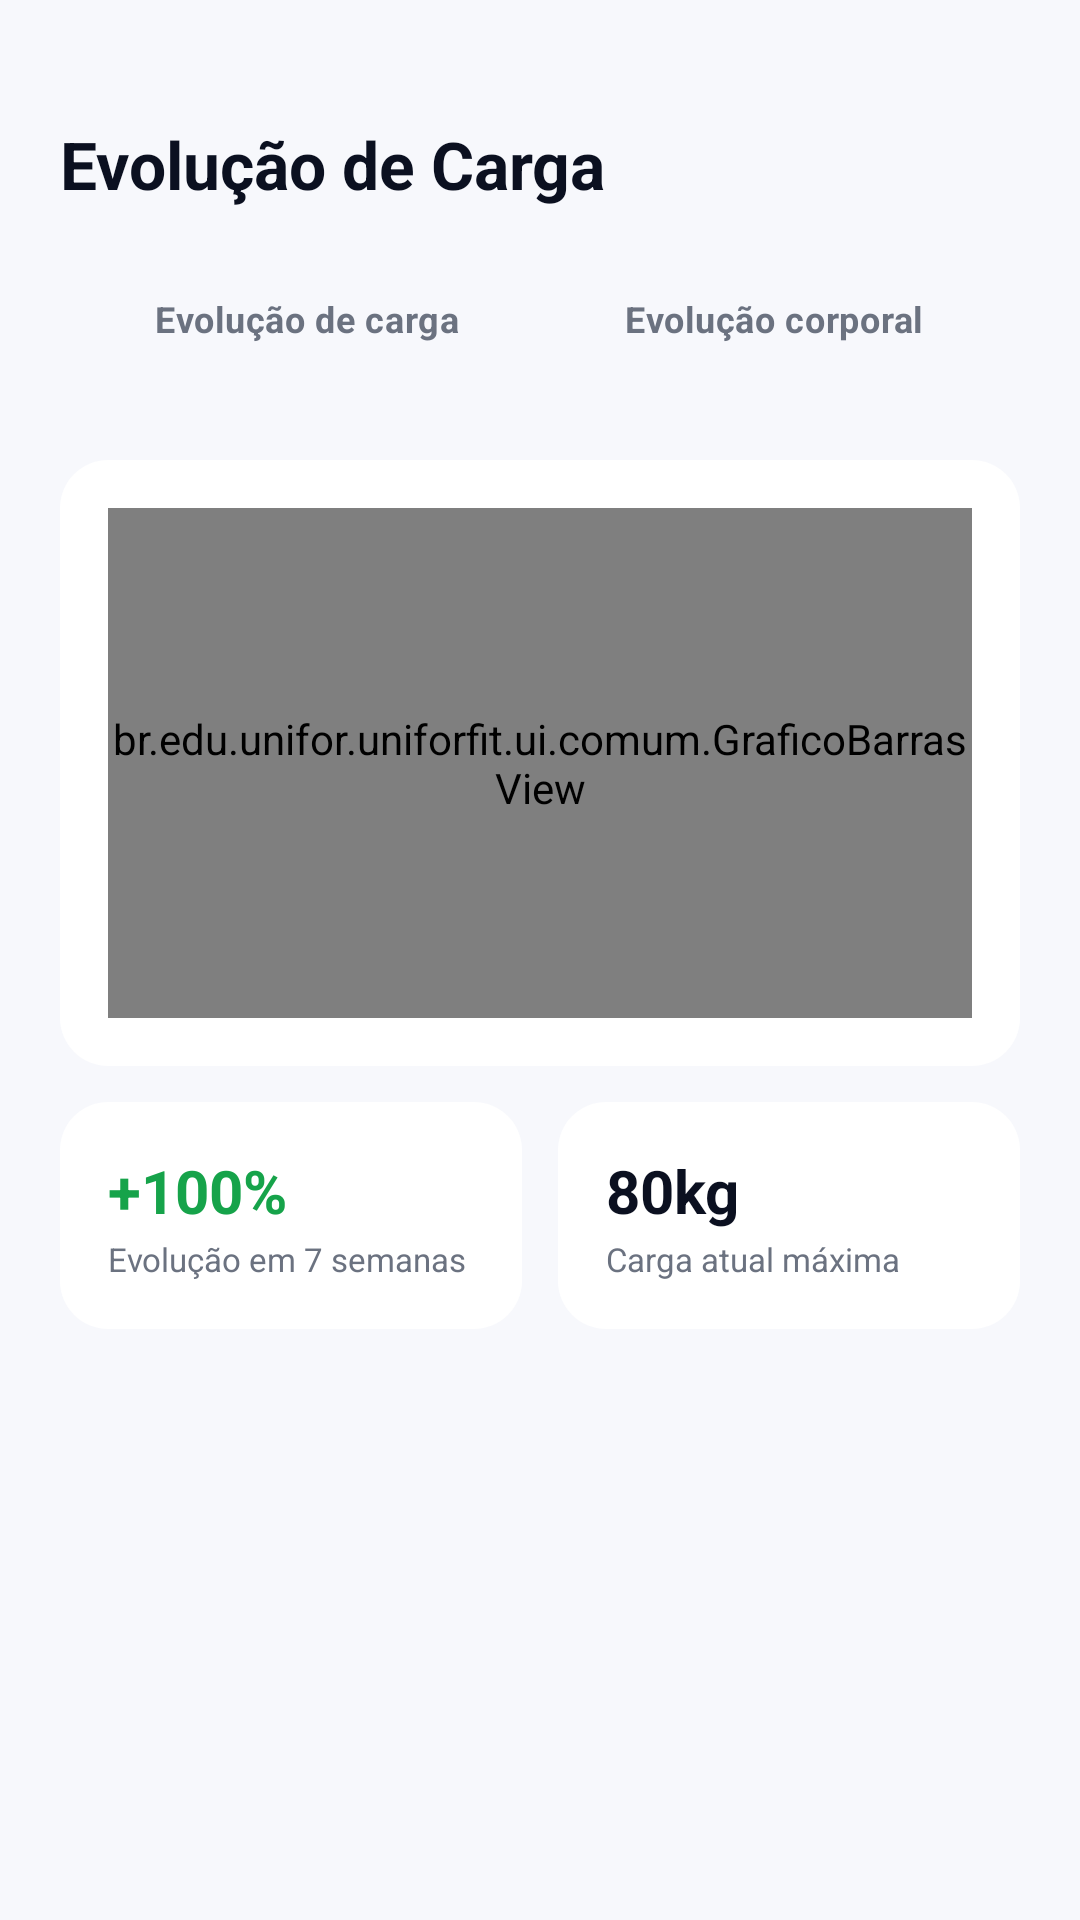

The Android layout XML behind this screen, and the referenced resources:
<!-- AndroidManifest.xml: application theme Theme.UniforFit -->
<!-- res/layout/activity_evolucao_carga.xml -->
<?xml version="1.0" encoding="utf-8"?>
<ScrollView xmlns:android="http://schemas.android.com/apk/res/android"
    xmlns:tools="http://schemas.android.com/tools"
    android:layout_width="match_parent"
    android:layout_height="match_parent"
    android:background="@color/fundo_cinza"
    tools:context=".ui.evolucao.EvolucaoCargaActivity">

    <LinearLayout
        android:layout_width="match_parent"
        android:layout_height="wrap_content"
        android:orientation="vertical"
        android:paddingStart="20dp"
        android:paddingTop="40dp"
        android:paddingEnd="20dp"
        android:paddingBottom="96dp">

        <TextView
            android:layout_width="wrap_content"
            android:layout_height="wrap_content"
            android:accessibilityHeading="true"
            android:text="Evolução de Carga"
            android:textColor="@color/texto_escuro"
            android:textSize="22sp"
            android:textStyle="bold" />

        <include
            layout="@layout/view_abas_evolucao"
            android:layout_width="match_parent"
            android:layout_height="wrap_content"
            android:layout_marginTop="14dp" />

        
        <HorizontalScrollView
            android:layout_width="match_parent"
            android:layout_height="wrap_content"
            android:layout_marginTop="12dp"
            android:scrollbars="none">

            <LinearLayout
                android:id="@+id/abasExercicios"
                android:layout_width="wrap_content"
                android:layout_height="wrap_content"
                android:orientation="horizontal" />
        </HorizontalScrollView>

        <LinearLayout
            android:id="@+id/painelGrafico"
            android:layout_width="match_parent"
            android:layout_height="wrap_content"
            android:orientation="vertical">

            <LinearLayout
                android:layout_width="match_parent"
                android:layout_height="wrap_content"
                android:layout_marginTop="12dp"
                android:background="@drawable/bg_card_branco"
                android:orientation="vertical"
                android:padding="16dp">

                <br.edu.unifor.uniforfit.ui.comum.GraficoBarrasView
                    android:id="@+id/graficoCarga"
                    android:layout_width="match_parent"
                    android:layout_height="170dp" />
            </LinearLayout>

            
            <LinearLayout
                android:layout_width="match_parent"
                android:layout_height="wrap_content"
                android:layout_marginTop="12dp"
                android:orientation="horizontal">

                <LinearLayout
                    android:layout_width="0dp"
                    android:layout_height="wrap_content"
                    android:layout_marginEnd="6dp"
                    android:layout_weight="1"
                    android:background="@drawable/bg_card_branco"
                    android:orientation="vertical"
                    android:padding="16dp">

                    <TextView
                        android:id="@+id/tvEvolucaoPct"
                        style="@style/UniforFit.IndicadorValor"
                        android:text="+100%"
                        android:textColor="@color/verde" />

                    <TextView
                        android:id="@+id/tvEvolucaoPeriodo"
                        style="@style/UniforFit.IndicadorRotulo"
                        android:text="Evolução em 7 semanas" />
                </LinearLayout>

                <LinearLayout
                    android:layout_width="0dp"
                    android:layout_height="wrap_content"
                    android:layout_marginStart="6dp"
                    android:layout_weight="1"
                    android:background="@drawable/bg_card_branco"
                    android:orientation="vertical"
                    android:padding="16dp">

                    <TextView
                        android:id="@+id/tvCargaMaxima"
                        style="@style/UniforFit.IndicadorValor"
                        android:text="80kg"
                        android:textColor="@color/texto_escuro" />

                    <TextView
                        style="@style/UniforFit.IndicadorRotulo"
                        android:text="Carga atual máxima" />
                </LinearLayout>
            </LinearLayout>
        </LinearLayout>

        
        <LinearLayout
            android:id="@+id/estadoSemDados"
            android:layout_width="match_parent"
            android:layout_height="wrap_content"
            android:layout_marginTop="12dp"
            android:background="@drawable/bg_card_branco"
            android:orientation="vertical"
            android:padding="16dp"
            android:visibility="gone">

            <TextView
                android:layout_width="wrap_content"
                android:layout_height="wrap_content"
                android:text="Sem dados ainda"
                android:textColor="@color/verde"
                android:textSize="18sp"
                android:textStyle="bold" />

            <TextView
                android:layout_width="wrap_content"
                android:layout_height="wrap_content"
                android:layout_marginTop="4dp"
                android:text="Conclua seu primeiro treino para ver os gráficos aqui."
                android:textColor="@color/texto_cinza"
                android:textSize="12sp" />
        </LinearLayout>
    </LinearLayout>
</ScrollView>
<!-- res/layout/view_abas_evolucao.xml (included above) -->
<?xml version="1.0" encoding="utf-8"?>
<RadioGroup xmlns:android="http://schemas.android.com/apk/res/android"
    android:id="@+id/rgAbasEvolucao"
    android:layout_width="match_parent"
    android:layout_height="wrap_content"
    android:background="@drawable/bg_card"
    android:orientation="horizontal"
    android:padding="4dp">

    <RadioButton
        android:id="@+id/rbAbaCarga"
        android:layout_width="0dp"
        android:layout_height="38dp"
        android:layout_weight="1"
        android:background="@drawable/bg_segmento_selector"
        android:button="@null"
        android:gravity="center"
        android:text="Evolução de carga"
        android:textColor="@color/cor_segmento"
        android:textSize="12sp"
        android:textStyle="bold" />

    <RadioButton
        android:id="@+id/rbAbaCorporal"
        android:layout_width="0dp"
        android:layout_height="38dp"
        android:layout_weight="1"
        android:background="@drawable/bg_segmento_selector"
        android:button="@null"
        android:gravity="center"
        android:text="Evolução corporal"
        android:textColor="@color/cor_segmento"
        android:textSize="12sp"
        android:textStyle="bold" />
</RadioGroup>
<!-- resources referenced by this layout -->
<resources>
  <color name="fundo_cinza">#F7F8FC</color>
  <color name="texto_cinza">#6B7280</color>
  <color name="texto_escuro">#0B1020</color>
  <color name="verde">#16A34A</color>
  <!-- drawable bg_card_branco (drawable) -->
  <?xml version="1.0" encoding="utf-8"?>
  <shape xmlns:android="http://schemas.android.com/apk/res/android"
      android:shape="rectangle">
      <solid android:color="#FFFFFF" />
      <corners android:radius="16dp" />
      
  </shape>
  <!-- drawable bg_segmento_selector (drawable) -->
  <?xml version="1.0" encoding="utf-8"?>
  <selector xmlns:android="http://schemas.android.com/apk/res/android">
      <item android:state_checked="true">
          <shape android:shape="rectangle">
              <solid android:color="#0B4DF5" />
              <corners android:radius="8dp" />
          </shape>
      </item>
      <item>
          <shape android:shape="rectangle">
              <solid android:color="#00000000" />
              <corners android:radius="8dp" />
          </shape>
      </item>
  </selector>
  <style name="UniforFit.IndicadorRotulo">
          <item name="android:layout_width">wrap_content</item>
          <item name="android:layout_height">wrap_content</item>
          <item name="android:layout_marginTop">2dp</item>
          <item name="android:textColor">@color/texto_cinza</item>
          <item name="android:textSize">11sp</item>
      </style>
  <style name="UniforFit.IndicadorValor">
          <item name="android:layout_width">wrap_content</item>
          <item name="android:layout_height">wrap_content</item>
          <item name="android:textColor">@color/azul</item>
          <item name="android:textSize">20sp</item>
          <item name="android:textStyle">bold</item>
      </style>
  <style name="Theme.UniforFit" parent="Theme.Material3.Light.NoActionBar">
          <item name="colorPrimary">@color/azul</item>
          <item name="colorOnPrimary">@color/branco</item>
          <item name="colorPrimaryContainer">@color/azul_claro</item>
          <item name="colorSecondary">@color/azul</item>
          <item name="colorAccent">@color/azul</item>
          <item name="android:windowBackground">@color/branco</item>
          <item name="android:windowLightStatusBar">true</item>
          
          <item name="android:windowSoftInputMode">adjustResize</item>
      </style>
  <color name="azul">#0B4DF5</color>
  <color name="branco">#FFFFFF</color>
  <color name="azul_claro">#E8F0FE</color>
</resources>
